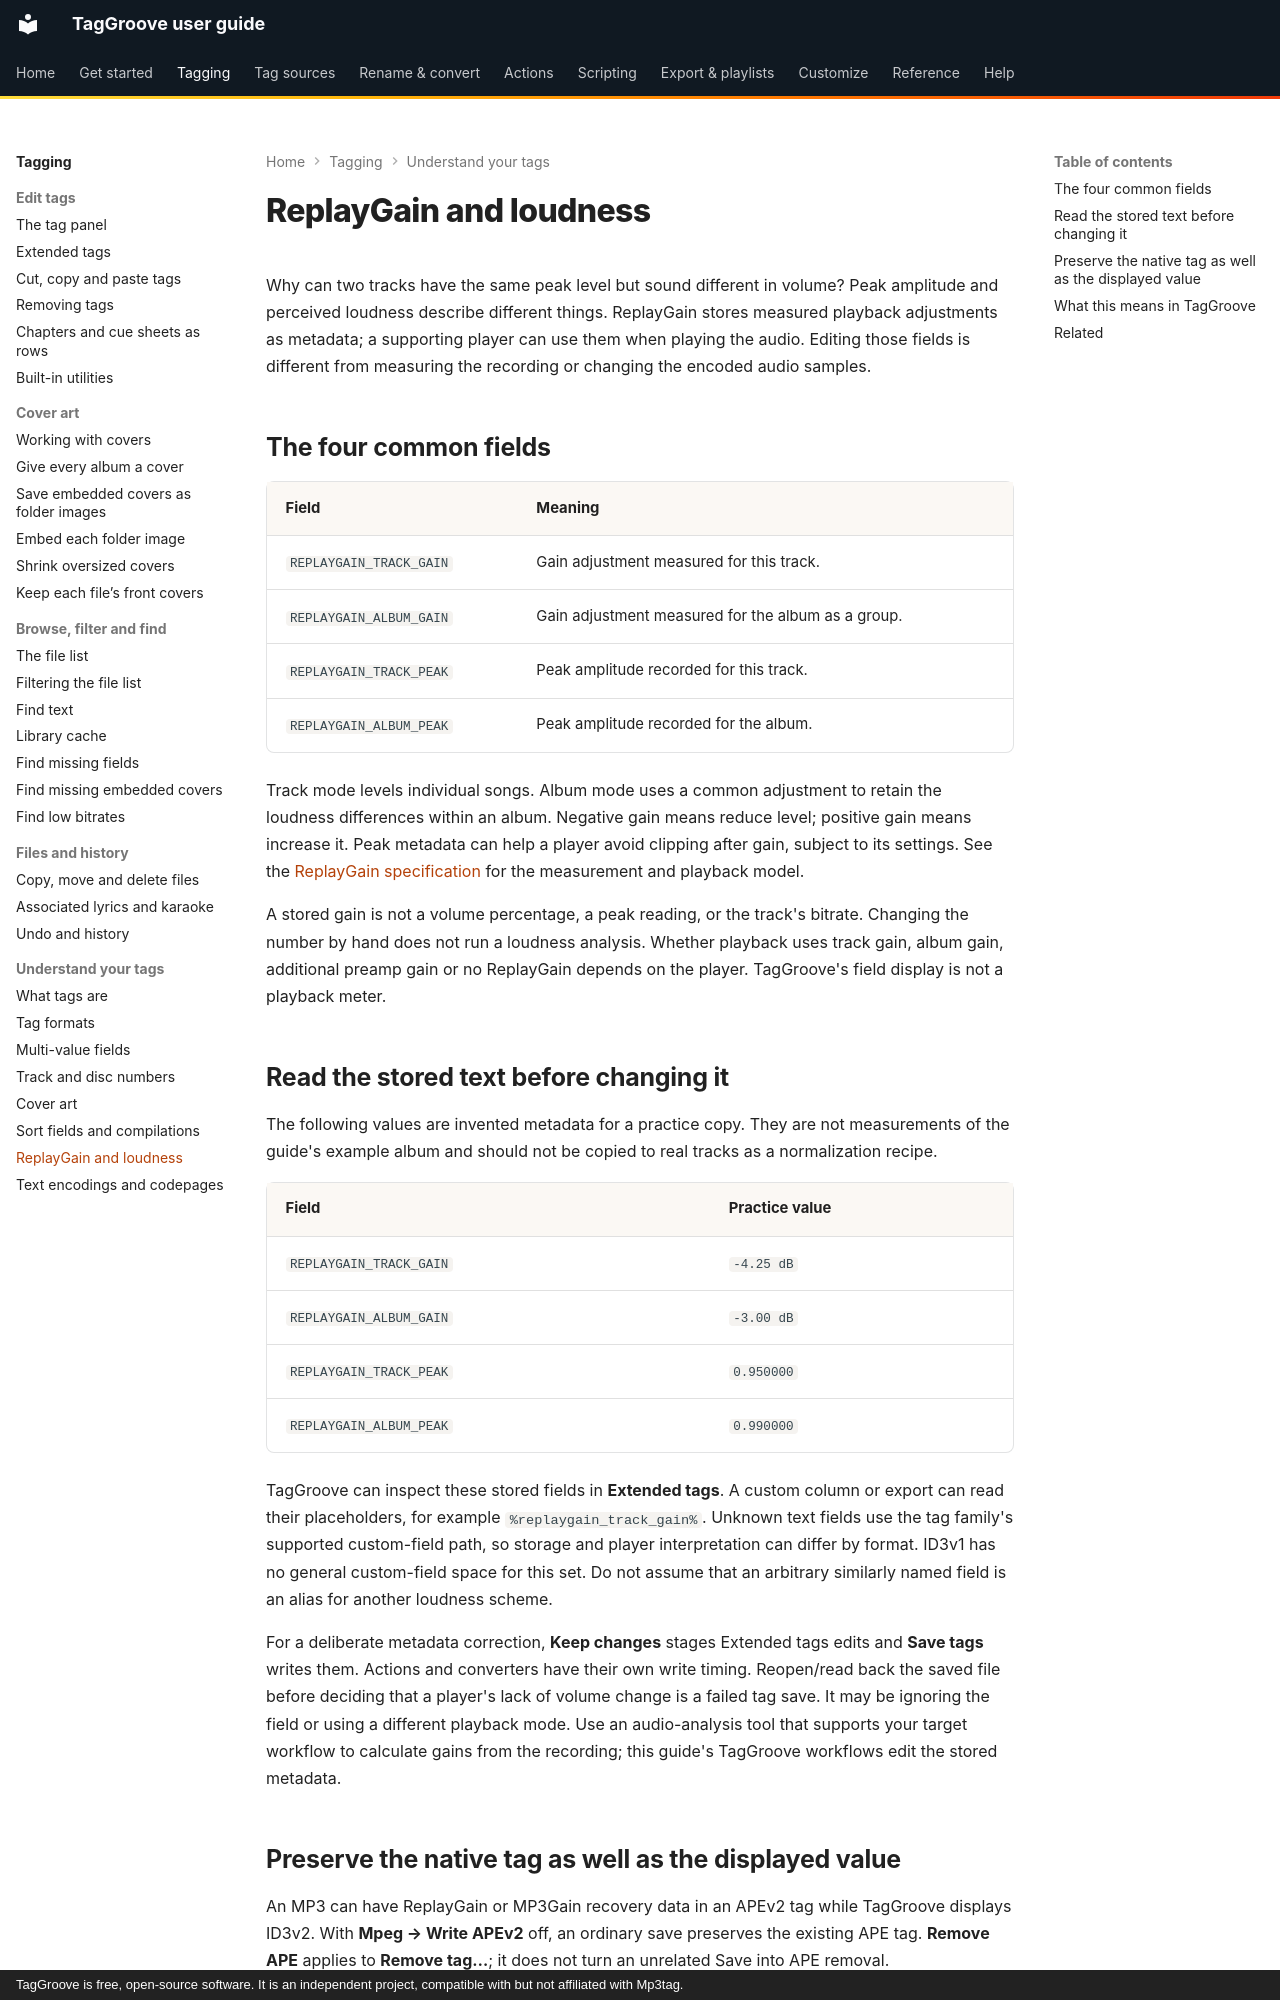

repository: johnneerdael/TagGroove · page: tagging/concepts/replaygain/index.html · generator: mkdocs · copyright: TagGroove is free, open-source software. It is an independent project, compatible with but not affiliated with Mp3tag.

# ReplayGain and loudness

Why can two tracks have the same peak level but sound different in volume?
Peak amplitude and perceived loudness describe different things. ReplayGain
stores measured playback adjustments as metadata; a supporting player can
use them when playing the audio. Editing those fields is different from
measuring the recording or changing the encoded audio samples.

## The four common fields

| Field | Meaning |
|---|---|
| `REPLAYGAIN_TRACK_GAIN` | Gain adjustment measured for this track. |
| `REPLAYGAIN_ALBUM_GAIN` | Gain adjustment measured for the album as a group. |
| `REPLAYGAIN_TRACK_PEAK` | Peak amplitude recorded for this track. |
| `REPLAYGAIN_ALBUM_PEAK` | Peak amplitude recorded for the album. |

Track mode levels individual songs. Album mode uses a common adjustment to
retain the loudness differences within an album. Negative gain means reduce
level; positive gain means increase it. Peak metadata can help a player
avoid clipping after gain, subject to its settings. See the
[ReplayGain specification](https://wiki.hydrogenaudio.org/index.php?title=ReplayGain_1.0_specification)
for the measurement and playback model.

A stored gain is not a volume percentage, a peak reading, or the track's
bitrate. Changing the number by hand does not run a loudness analysis.
Whether playback uses track gain, album gain, additional preamp gain or no
ReplayGain depends on the player. TagGroove's field display is not a playback
meter.

## Read the stored text before changing it

The following values are invented metadata for a practice copy. They are
not measurements of the guide's example album and should not be copied to
real tracks as a normalization recipe.

<!-- replaygain-concept-fields:start -->
| Field | Practice value |
|---|---|
| `REPLAYGAIN_TRACK_GAIN` | `-4.25 dB` |
| `REPLAYGAIN_ALBUM_GAIN` | `-3.00 dB` |
| `REPLAYGAIN_TRACK_PEAK` | `0.950000` |
| `REPLAYGAIN_ALBUM_PEAK` | `0.990000` |
<!-- replaygain-concept-fields:end -->

TagGroove can inspect these stored fields in **Extended tags**. A custom
column or export can read their placeholders, for example
`%replaygain_track_gain%`. Unknown text fields use the tag family's supported
custom-field path, so storage and player interpretation can differ by format.
ID3v1 has no general custom-field space for this set. Do not assume that an
arbitrary similarly named field is an alias for another loudness scheme.

For a deliberate metadata correction, **Keep changes** stages Extended tags
edits and **Save tags** writes them. Actions and converters have their own
write timing. Reopen/read back the saved file before deciding that a player's
lack of volume change is a failed tag save. It may be ignoring the field or
using a different playback mode. Use an audio-analysis tool that supports
your target workflow to calculate gains from the recording; this guide's
TagGroove workflows edit the stored metadata.
